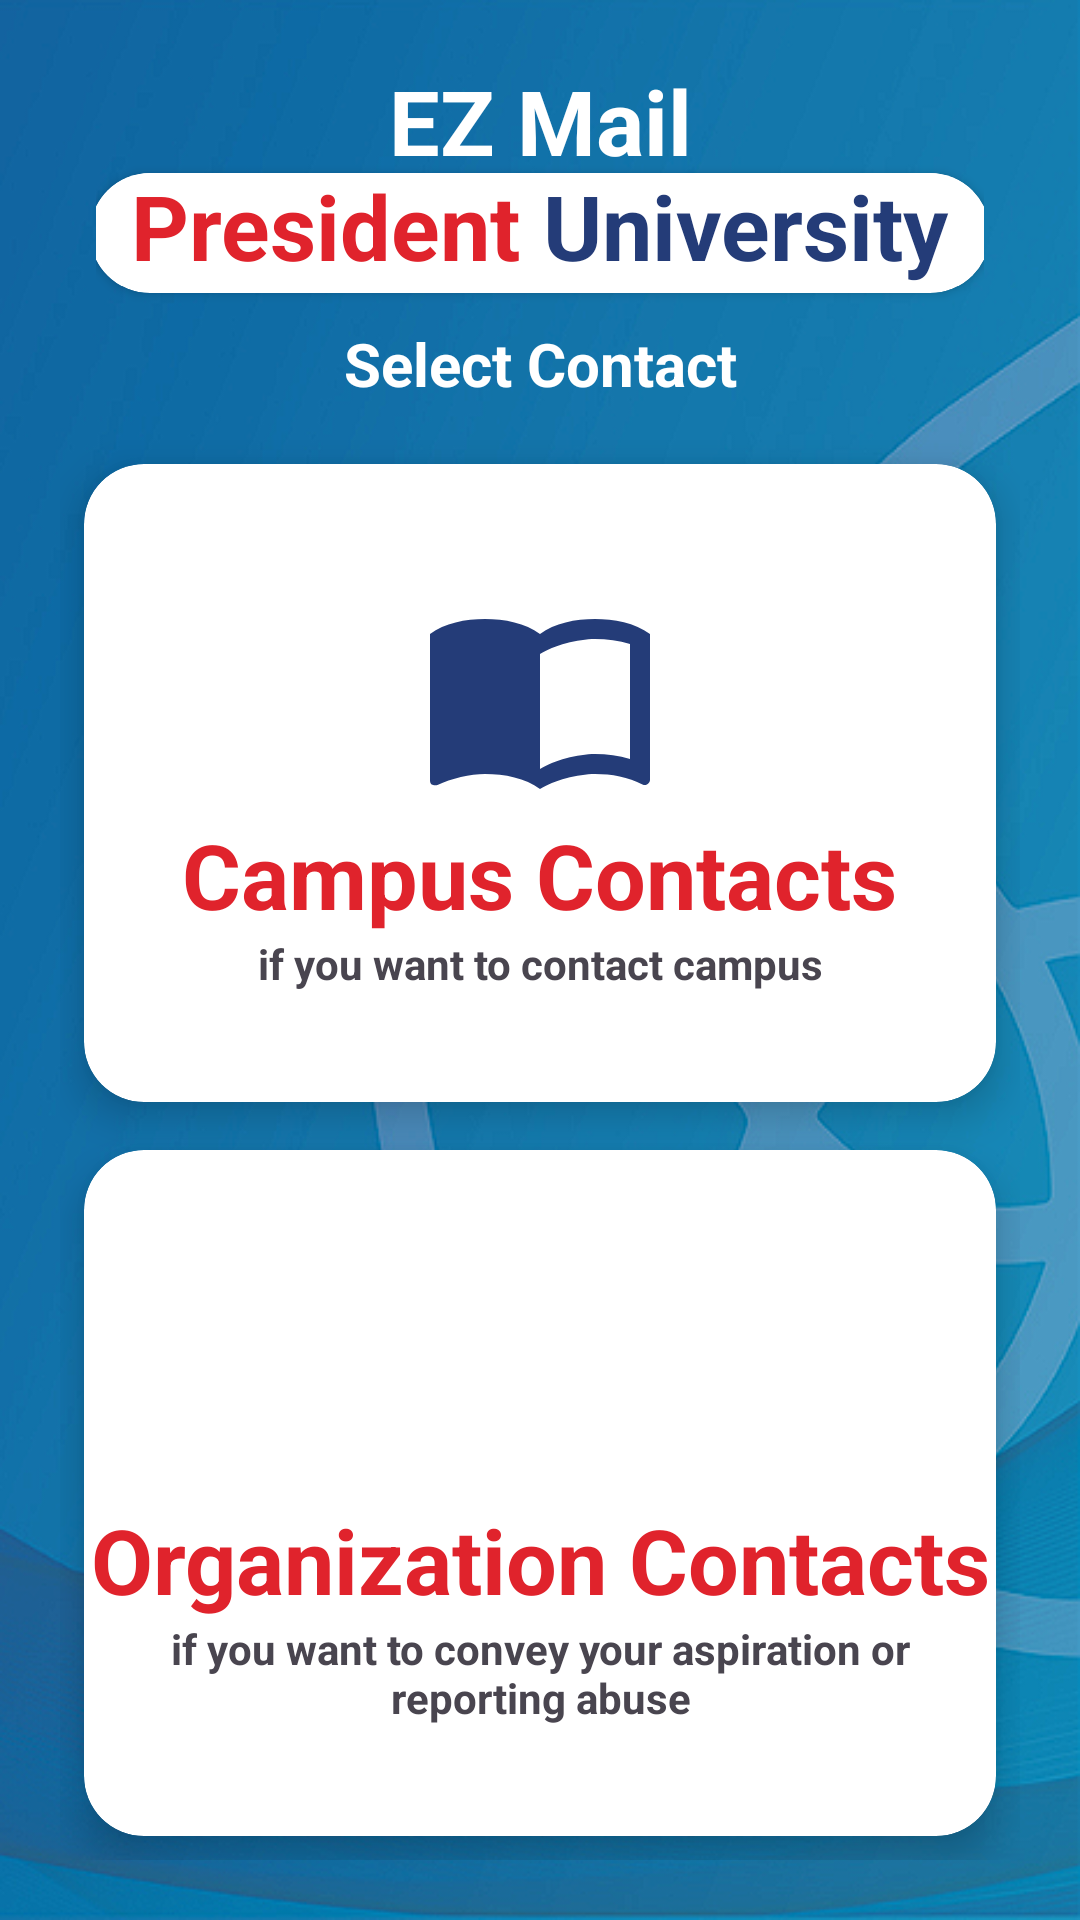

Write the Android layout XML for this screen, with the resource values it uses.
<!-- AndroidManifest.xml: application theme Theme.EZMailPresUniv -->
<!-- res/layout/activity_main.xml -->
<?xml version="1.0" encoding="utf-8"?>
<RelativeLayout xmlns:android="http://schemas.android.com/apk/res/android"
    xmlns:app="http://schemas.android.com/apk/res-auto"
    xmlns:tools="http://schemas.android.com/tools"
    android:layout_width="match_parent"
    android:layout_height="match_parent"
    android:padding="20dp"
    android:background="@drawable/background"
    tools:context=".MainActivity">

    <LinearLayout
        android:id="@+id/appName"
        android:layout_width="match_parent"
        android:layout_height="wrap_content"
        android:layout_centerHorizontal="true"
        android:layout_marginStart="12dp"
        android:layout_marginEnd="12dp"
        android:layout_marginBottom="12dp"
        android:orientation="vertical">

        <TextView
            android:layout_width="match_parent"
            android:layout_height="wrap_content"
            android:text="EZ Mail"
            android:textAlignment="center"
            android:textSize="30dp"
            android:textStyle="bold"
            android:textColor="@color/white"/>

        <androidx.cardview.widget.CardView
            android:layout_width="300dp"
            android:layout_height="40dp"
            android:layout_gravity="center"
            android:layout_marginTop="-3dp"
            app:cardCornerRadius="20dp">

            <LinearLayout
                android:layout_width="match_parent"
                android:layout_height="wrap_content"
                android:orientation="horizontal"
                android:gravity="center"
                android:layout_marginTop="-3dp"
                android:background="@color/white">

                <TextView
                    android:layout_width="wrap_content"
                    android:layout_height="wrap_content"
                    android:text="@string/president"
                    android:textColor="@color/red"
                    android:textSize="30dp"
                    android:textStyle="bold"/>

                <TextView
                    android:layout_width="wrap_content"
                    android:layout_height="wrap_content"
                    android:text="@string/university"
                    android:textColor="@color/blue"
                    android:textSize="30dp"
                    android:textStyle="bold"/>

            </LinearLayout>

        </androidx.cardview.widget.CardView>

        <TextView
            android:layout_width="match_parent"
            android:layout_height="wrap_content"
            android:textAlignment="center"
            android:text="Select Contact"
            android:textStyle="bold"
            android:textSize="20dp"
            android:layout_marginTop="10dp"
            android:textColor="@color/white"/>

    </LinearLayout>

    <GridLayout
        android:layout_below="@id/appName"
        android:layout_width="match_parent"
        android:layout_height="match_parent"
        android:rowCount="3"
        android:columnCount="2">

        <androidx.cardview.widget.CardView
            android:id="@+id/campusContact"
            android:layout_width="wrap_content"
            android:layout_height="wrap_content"
            android:layout_row="0"
            android:layout_column="0"
            android:layout_gravity="fill"
            android:layout_rowWeight="1"
            android:layout_columnWeight="1"
            android:layout_margin="8dp"
            app:cardCornerRadius="20dp"
            app:cardElevation="8dp">

            <LinearLayout
                android:layout_width="wrap_content"
                android:layout_height="wrap_content"
                android:orientation="vertical"
                android:gravity="center"
                android:layout_gravity="center_vertical|center_horizontal">

                <ImageView
                    android:layout_width="match_parent"
                    android:layout_height="80dp"
                    android:src="@drawable/campus" />

                <TextView
                    android:layout_width="wrap_content"
                    android:layout_height="wrap_content"
                    android:text="Campus Contacts"
                    android:textSize="30dp"
                    android:textStyle="bold"
                    android:textAlignment="center"
                    android:textColor="@color/red"/>

                <TextView
                    android:layout_width="300dp"
                    android:layout_height="wrap_content"
                    android:textAlignment="center"
                    android:text="if you want to contact campus"
                    android:textStyle="bold"/>

            </LinearLayout>
        </androidx.cardview.widget.CardView>

        <androidx.cardview.widget.CardView
            android:id="@+id/organizationContact"
            android:layout_width="wrap_content"
            android:layout_height="wrap_content"
            android:layout_row="1"
            android:layout_rowWeight="1"
            android:layout_column="0"
            android:layout_columnWeight="1"
            android:layout_gravity="fill"
            android:layout_margin="8dp"
            android:layout_marginStart="8dp"
            android:layout_marginTop="8dp"
            android:layout_marginEnd="8dp"
            android:layout_marginBottom="8dp"
            app:cardCornerRadius="20dp"
            app:cardElevation="8dp">

            <LinearLayout
                android:layout_width="wrap_content"
                android:layout_height="wrap_content"
                android:layout_gravity="center_vertical|center_horizontal"
                android:gravity="center"
                android:orientation="vertical">

                <ImageView
                    android:layout_width="match_parent"
                    android:layout_height="80dp"
                    android:src="@drawable/organization" />

                <TextView
                    android:layout_width="wrap_content"
                    android:layout_height="wrap_content"
                    android:text="Organization Contacts"
                    android:textColor="@color/red"
                    android:textAlignment="center"
                    android:textSize="30dp"
                    android:textStyle="bold" />

                <TextView
                    android:layout_width="300dp"
                    android:layout_height="wrap_content"
                    android:text="if you want to convey your aspiration or reporting abuse"
                    android:textAlignment="center"
                    android:textStyle="bold" />

            </LinearLayout>
        </androidx.cardview.widget.CardView>

    </GridLayout>

</RelativeLayout>
<!-- resources referenced by this layout -->
<resources>
  <color name="blue">#243C78</color>
  <color name="red">#E0232C</color>
  <color name="white">#FFFFFFFF</color>
  <!-- drawable background: png bitmap (drawable, 358228 bytes) -->
  <!-- drawable campus (drawable) -->
  <vector android:height="24dp"
      android:tint="@color/blue"
      android:viewportHeight="24"
      android:viewportWidth="24"
      android:width="24dp"
      xmlns:android="http://schemas.android.com/apk/res/android">
      <path
          android:fillColor="@android:color/white"
          android:pathData="M17.5,4.5c-1.95,0 -4.05,0.4 -5.5,1.5c-1.45,-1.1 -3.55,-1.5 -5.5,-1.5S2.45,4.9 1,6v14.65c0,0.65 0.73,0.45 0.75,0.45C3.1,20.45 5.05,20 6.5,20c1.95,0 4.05,0.4 5.5,1.5c1.35,-0.85 3.8,-1.5 5.5,-1.5c1.65,0 3.35,0.3 4.75,1.05C22.66,21.26 23,20.86 23,20.6V6C21.51,4.88 19.37,4.5 17.5,4.5zM21,18.5c-1.1,-0.35 -2.3,-0.5 -3.5,-0.5c-1.7,0 -4.15,0.65 -5.5,1.5V8c1.35,-0.85 3.8,-1.5 5.5,-1.5c1.2,0 2.4,0.15 3.5,0.5V18.5z" />
  </vector>
  <string name="president">President </string>
  <string name="university">University</string>
  <style name="Theme.EZMailPresUniv" parent="Base.Theme.EZMailPresUniv" />
  <style name="Base.Theme.EZMailPresUniv" parent="Theme.Material3.DayNight.NoActionBar">
          
          
      </style>
</resources>
